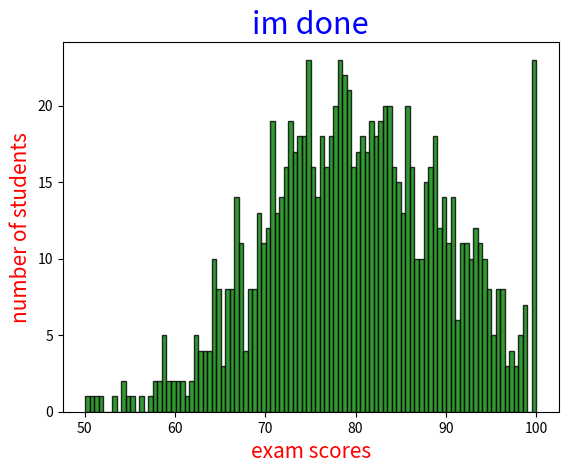

Python code for this plot:
import numpy as np 
import matplotlib.pyplot as plt 
scores = np.random.normal(loc= 80, scale=10,size=1000)
scores = np.clip(scores,0,100)
plt.hist(scores,color="green",alpha=0.8,bins=100,edgecolor="black")
plt.xlabel("exam scores",size=15,color="red")
plt.ylabel("number of students",size=15,color="red")
plt.title("im done", size=22, color="blue")

plt.show()